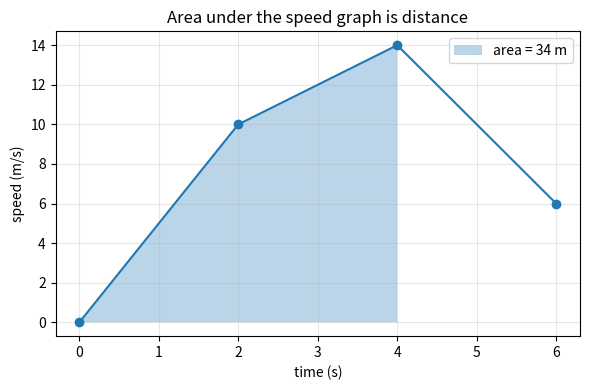
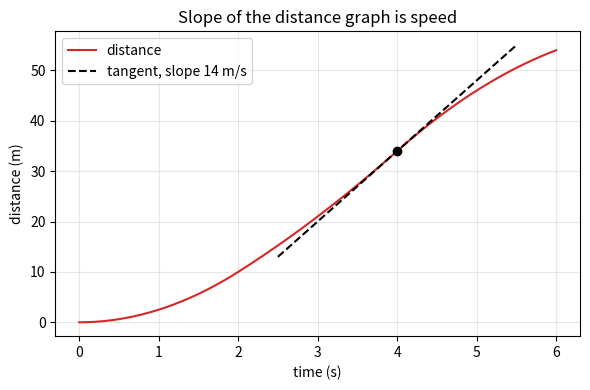

Recreate these plots in Python, in order.
"""Session 1 (Level 1): slope of a distance-time graph is speed; area under a speed-time graph is distance.

Run:  python start.py 1
"""
# %% [markdown]
# # Session 1: slope is speed, area is distance
# **A. Real-world problem.** A car's speedometer tells you how fast you go, but not how far you
# have come. Its odometer tells you how far, but not how fast. Can one graph give you the other?
#
# **Plan.** (1) describe a car by its speed at a few moments, (2) turn that into distance by
# adding up areas, (3) turn distance back into speed by measuring slopes, (4) draw both graphs.

# %%
import pathlib

import numpy as np

# where figures are saved (works as a script and in Jupyter/Colab)
OUT = (pathlib.Path(__file__).resolve().parent if "__file__" in globals() else pathlib.Path(".")) / "out"

# The car starts at rest (or, in the second example, already moving at a starting speed v0).
# Its speed (m/s) is known at t = 0, 2, 4, 6 seconds and is a straight line between those moments.
KNOT_T = np.array([0.0, 2.0, 4.0, 6.0])


def knot_speeds(a, b, c, v0=0.0):
    """Speeds at the four moments: v0 at the start (0 = starts at rest), then a, b, c (m/s)."""
    return np.array([v0, a, b, c], dtype=float)


# %% [markdown]
# ## Step 1: speed at any moment
# Between two known moments the speed changes in a straight line. `np.interp` does exactly that.

# %%
def speed(t, v_knots):
    """Speed (m/s) at time t (s), straight lines between the knots."""
    return np.interp(t, KNOT_T, v_knots)


# %% [markdown]
# ## Step 2: distance = area under the speed graph
# Each slice between two knots is a trapezoid: width (seconds) times the average of its two
# parallel sides (m/s). Width * height has the unit s * m/s = m, a distance.
# For a car at a steady 10 m/s for 2 s: area = 2 * 10 = 20 m.
# A car that starts already moving has more area from the first slice: v0 = 8 m/s rising to
# 10 m/s in the first 2 s covers 2 * (8 + 10) / 2 = 18 m, where a car from rest covers 10 m.

# %%
def distance_at_knots(v_knots):
    """Total distance (m) at each knot: running sum of trapezoid areas."""
    widths = np.diff(KNOT_T)
    avg = (v_knots[:-1] + v_knots[1:]) / 2
    return np.concatenate([[0.0], np.cumsum(widths * avg)])


def distance(t, v_knots):
    """Distance travelled (m) up to time t (s): whole slices plus a part of one slice."""
    t = np.asarray(t, dtype=float)
    dists = distance_at_knots(v_knots)
    k = np.clip(np.searchsorted(KNOT_T, t, side="right") - 1, 0, len(KNOT_T) - 2)
    dt = t - KNOT_T[k]
    v0 = v_knots[k]
    slope = (v_knots[k + 1] - v_knots[k]) / (KNOT_T[k + 1] - KNOT_T[k])
    return dists[k] + v0 * dt + 0.5 * slope * dt ** 2


# %% [markdown]
# ## Step 3: speed = slope of the distance graph
# The slope of a graph is "rise over run". On the distance graph the rise is metres and the run
# is seconds, so the slope is m/s, a speed. We estimate it from two close moments.

# %%
def slope_of_distance(t, v_knots, h=1e-4):
    """Slope (m/s) of the distance graph at time t, from two moments 2h apart."""
    return float((distance(t + h, v_knots) - distance(t - h, v_knots)) / (2 * h))


# %% [markdown]
# ## Step 4: see it
# Left: speed against time, with the area up to t = 4 s shaded. Right: distance against time;
# the tangent line there has slope equal to the speed.

# %%
if __name__ == "__main__":
    import matplotlib.pyplot as plt

    OUT.mkdir(exist_ok=True)
    v = knot_speeds(10.0, 14.0, 6.0)
    t = np.linspace(0, 6, 241)
    t0 = 4.0
    print("speeds at knots (m/s):", v)
    print("distance at knots (m):", distance_at_knots(v))
    print(f"distance at t = {t0} s: {float(distance(t0, v)):.2f} m")
    print(f"speed at t = {t0} s: {float(speed(t0, v)):.2f} m/s; slope of the distance graph there: {slope_of_distance(t0, v):.2f} m/s")

    fig, ax = plt.subplots(figsize=(6, 4))
    ax.plot(t, speed(t, v), color="#1f77b4")
    tt = np.linspace(0, t0, 100)
    ax.fill_between(tt, speed(tt, v), alpha=0.3, label=f"area = {float(distance(t0, v)):.0f} m")
    ax.plot(KNOT_T, v, "o", color="#1f77b4")
    ax.set_xlabel("time (s)")
    ax.set_ylabel("speed (m/s)")
    ax.set_title("Area under the speed graph is distance")
    ax.grid(alpha=0.3)
    ax.legend()
    fig.tight_layout()
    fig.savefig(OUT / "speed_area.png", dpi=120)

    fig2, ax2 = plt.subplots(figsize=(6, 4))
    ax2.plot(t, distance(t, v), color="#d62728", label="distance")
    sl = slope_of_distance(t0, v)
    d0 = float(distance(t0, v))
    ax2.plot([t0 - 1.5, t0 + 1.5], [d0 - 1.5 * sl, d0 + 1.5 * sl], "k--", label=f"tangent, slope {sl:.0f} m/s")
    ax2.plot([t0], [d0], "ko")
    ax2.set_xlabel("time (s)")
    ax2.set_ylabel("distance (m)")
    ax2.set_title("Slope of the distance graph is speed")
    ax2.grid(alpha=0.3)
    ax2.legend()
    fig2.tight_layout()
    fig2.savefig(OUT / "distance_slope.png", dpi=120)
    print("saved figures in", OUT)

# %% [markdown]
# ## Try it
# Do the coding tasks, answer the four questions in the README (section F), then run the
# checkpoint.
